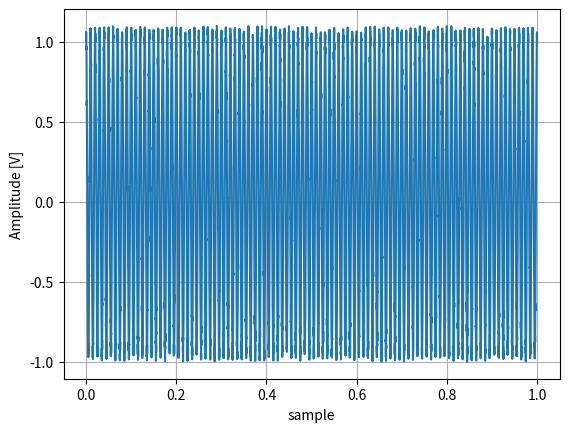
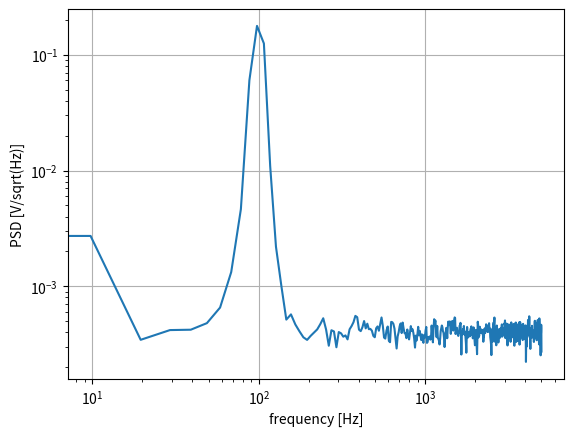

Here is the Python script that generated these plots, in order:
# -*- coding: utf-8 -*-
'''
Created on 07.08.2019

[redacted]
'''
import numpy as np
from scipy import signal
import matplotlib.pyplot as plt

f = 1e2
N = 1e4
fs = 1e4
x = np.arange(N)/fs
t = N/fs
print('Points number: ', N)
print('fs: ', fs, 'Hz')
print('time: ', t, 's')

sig = np.cos(2*np.pi*f*x)
noise = np.random.rand(len(x))/10
sig += noise

f_line, PS = signal.welch(sig, fs, nperseg=1024)
PSD = np.sqrt(PS)
plt.figure('Signal')
plt.plot(x,sig)
plt.xlabel('sample')
plt.ylabel('Amplitude [V]')
plt.grid(which='major', axis='both')

plt.figure('PSD')
plt.loglog(f_line, PSD)
plt.xlabel('frequency [Hz]')
plt.ylabel('PSD [V/sqrt(Hz)]')
plt.grid(which='major', axis='both')
plt.show()